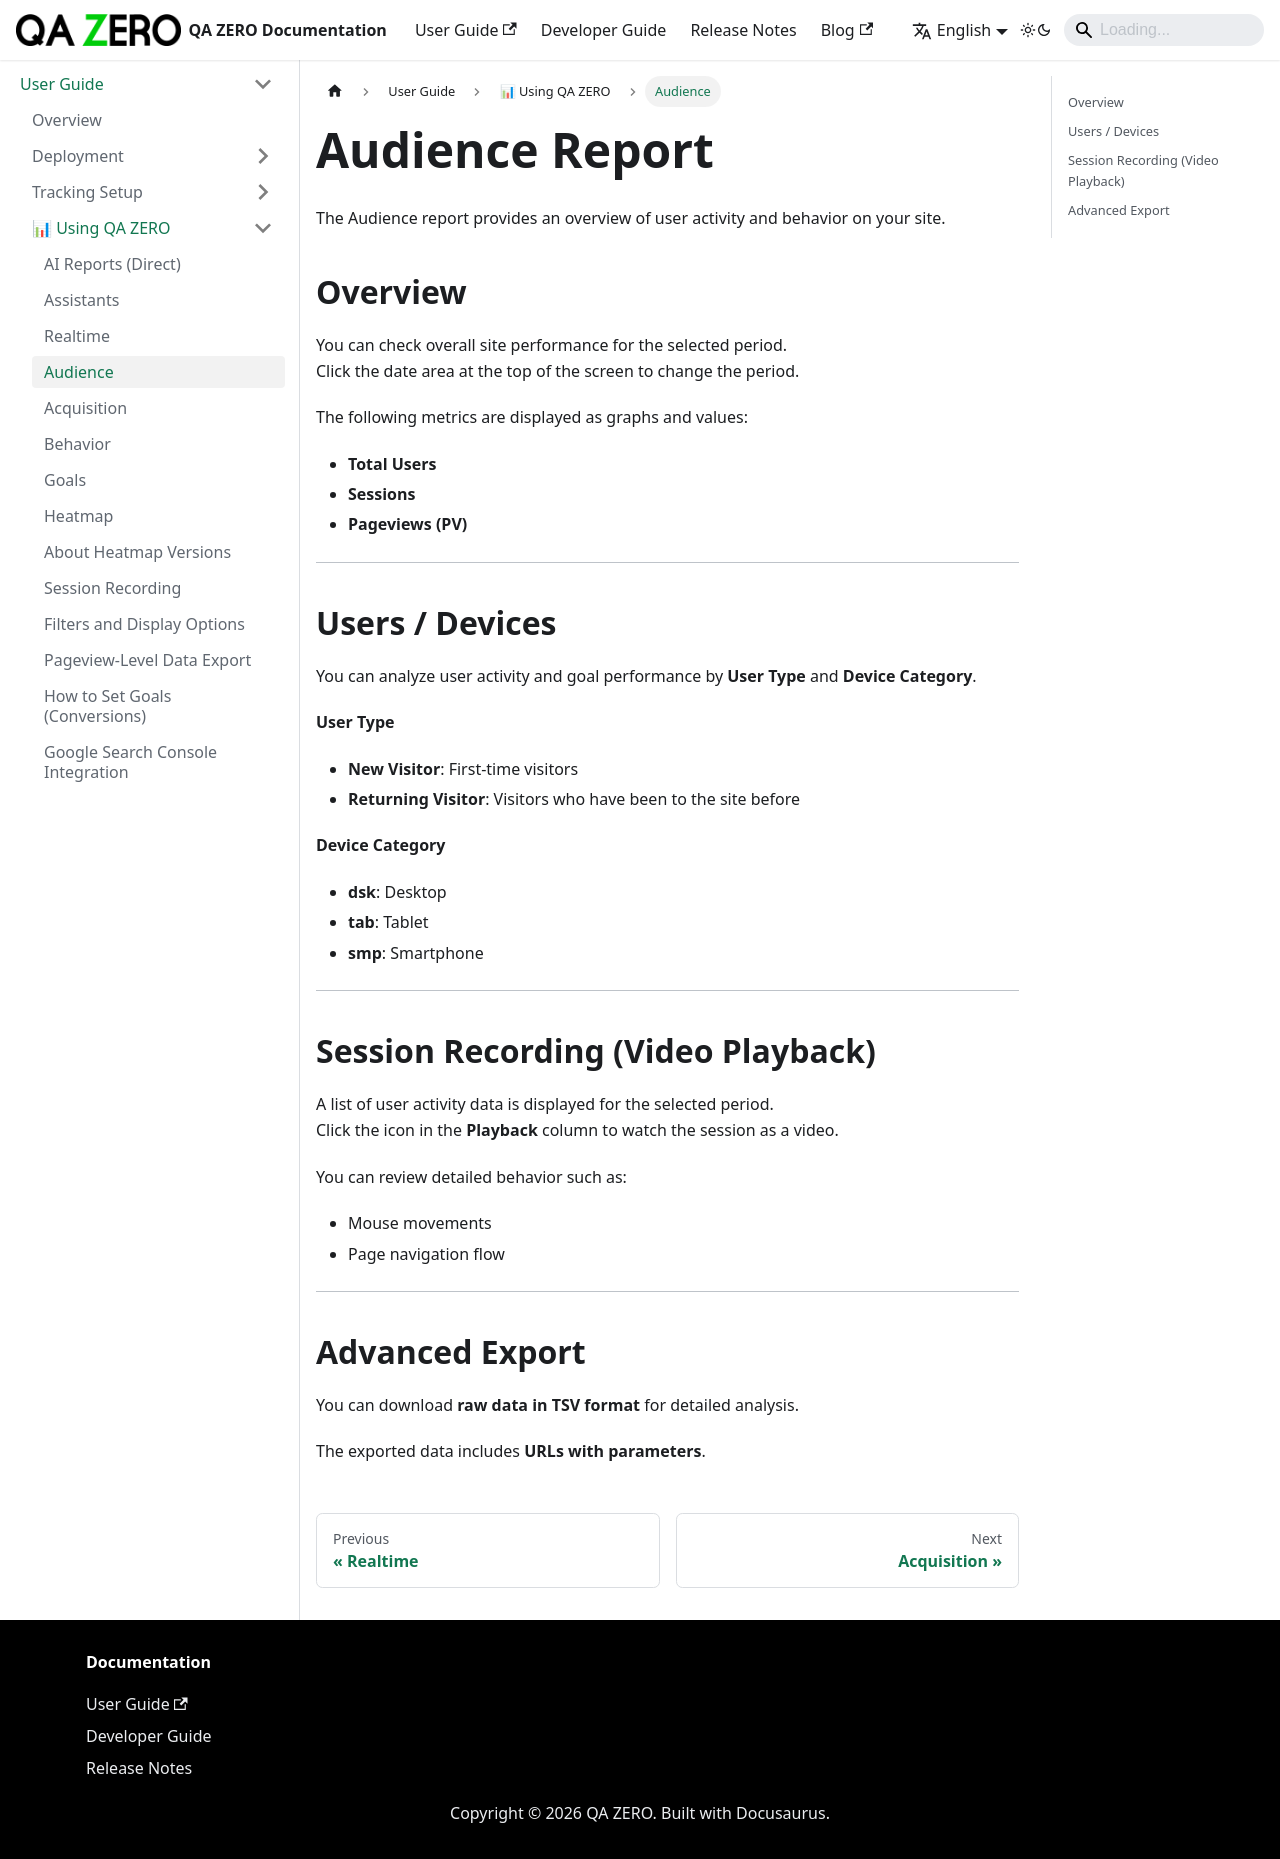

repository: quarka-org/docs.qazero.com · page: docs/user-manual/using/audience/index.html · generator: docusaurus

---
sidebar_position: 20
title: Audience
---

# Audience Report

The Audience report provides an overview of user activity and behavior on your site.

## Overview

You can check overall site performance for the selected period.  
Click the date area at the top of the screen to change the period.

The following metrics are displayed as graphs and values:

- **Total Users**
- **Sessions**
- **Pageviews (PV)**

---

## Users / Devices

You can analyze user activity and goal performance by **User Type** and **Device Category**.

**User Type**

- **New Visitor**: First-time visitors  
- **Returning Visitor**: Visitors who have been to the site before  

**Device Category**

- **dsk**: Desktop  
- **tab**: Tablet  
- **smp**: Smartphone  

---

## Session Recording (Video Playback)

A list of user activity data is displayed for the selected period.  
Click the icon in the **Playback** column to watch the session as a video.

You can review detailed behavior such as:

- Mouse movements  
- Page navigation flow  

---

## Advanced Export

You can download **raw data in TSV format** for detailed analysis.

The exported data includes **URLs with parameters**.
